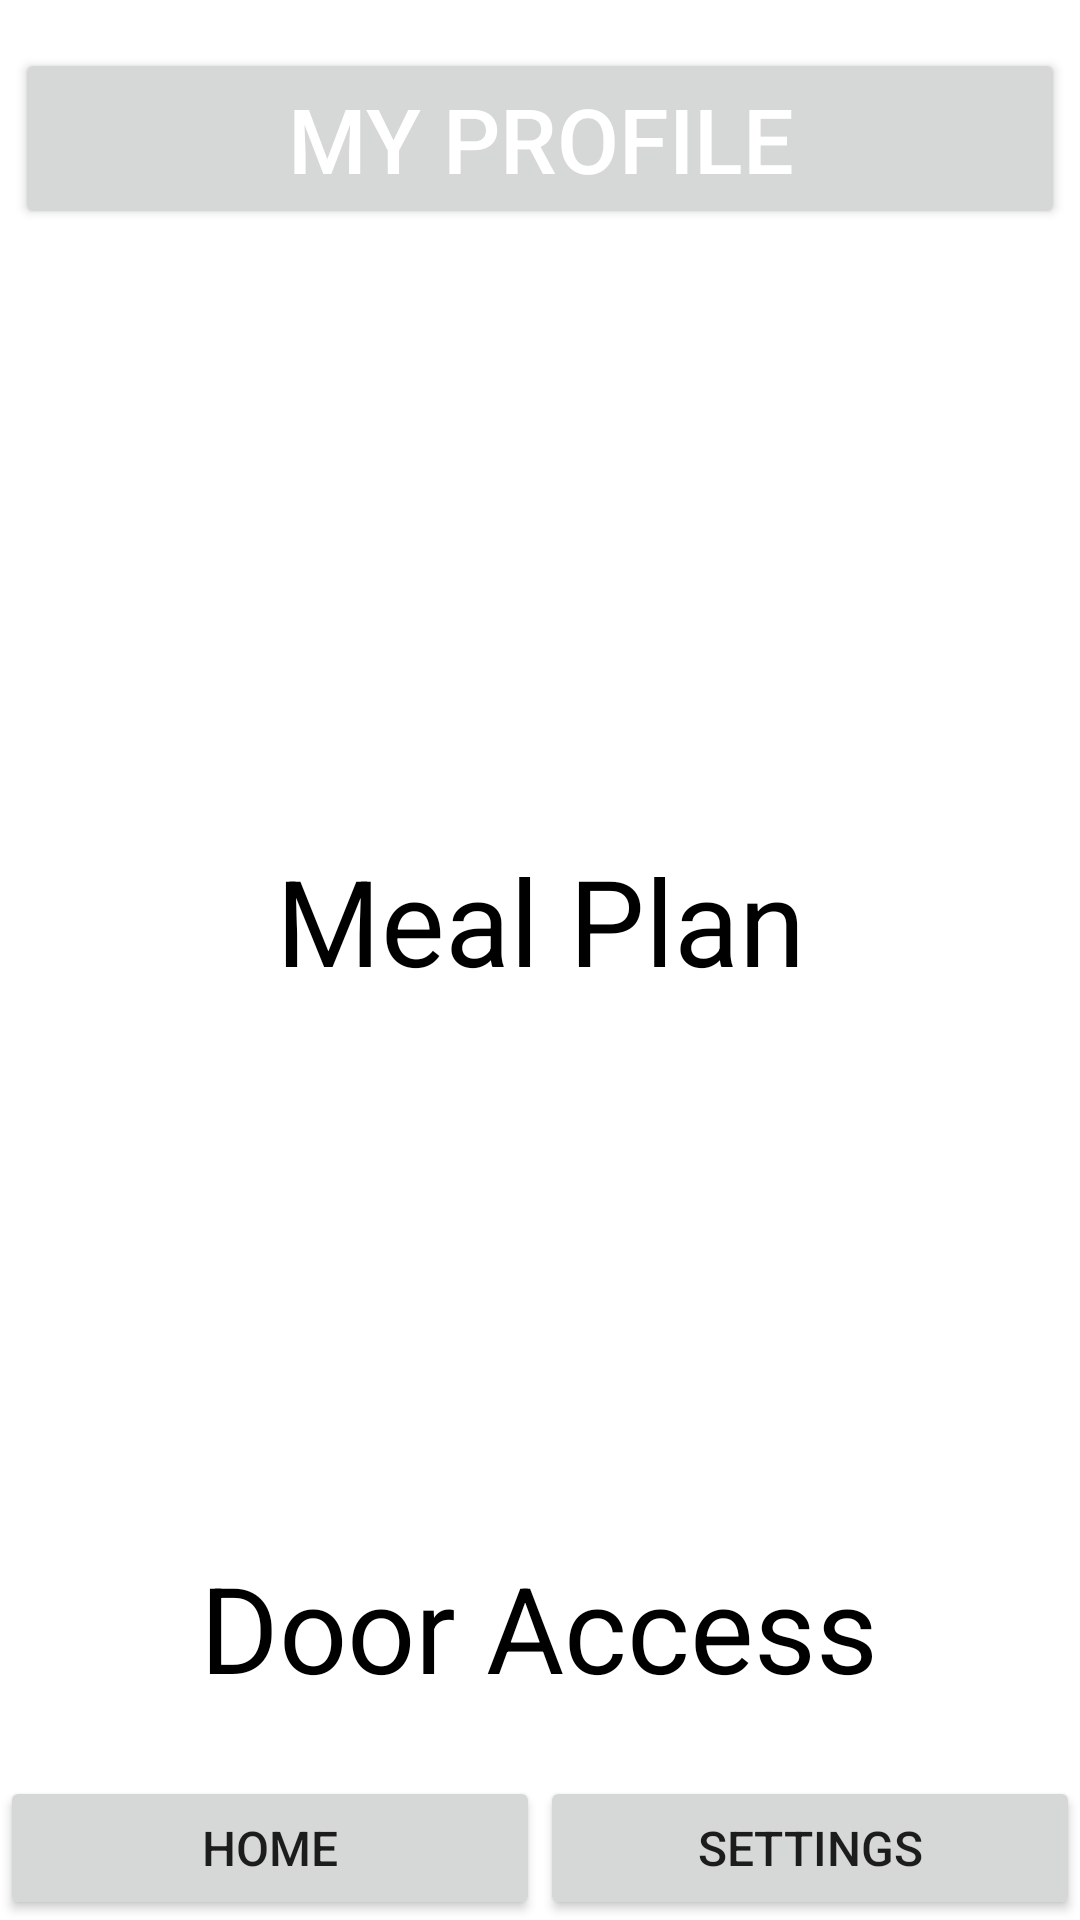

Here is an Android app screen rendered from its layout file. Give the layout XML and the strings, colors and styles it references.
<!-- AndroidManifest.xml: application theme Theme.UWalletApp -->
<!-- res/layout/fragment_home_screen.xml -->
<androidx.constraintlayout.widget.ConstraintLayout xmlns:android="http://schemas.android.com/apk/res/android"
    xmlns:app="http://schemas.android.com/apk/res-auto"
    xmlns:tools="http://schemas.android.com/tools"
    android:layout_width="match_parent"
    android:layout_height="match_parent"
    tools:context=".HomeScreen">

    
    <Button
        android:id="@+id/userProfileButton"
        android:layout_width="350dp"
        android:layout_height="wrap_content"
        android:text="My Profile"
        android:textSize="30sp"
        android:textColor="#FFFF"
        app:layout_constraintTop_toTopOf="parent"
        app:layout_constraintStart_toStartOf="parent"
        app:layout_constraintEnd_toEndOf="parent"
        android:layout_marginTop="16dp"/>


    <ImageButton
        android:id="@+id/mealPlanButton"
        android:layout_width="250dp"
        android:layout_height="250dp"
        android:layout_marginEnd="8dp"
        android:layout_marginBottom="284dp"
        android:background="@android:color/transparent"
        android:scaleType="fitCenter"
        android:src="@drawable/mealicon"
        app:layout_constraintBottom_toTopOf="@+id/navigationBar"
        app:layout_constraintDimensionRatio="1:1"
        app:layout_constraintEnd_toEndOf="parent"
        app:layout_constraintHorizontal_bias="0.522"
        app:layout_constraintStart_toStartOf="parent"
        app:layout_constraintTop_toTopOf="parent"
        app:layout_constraintVertical_bias="0.671" />

    <TextView
        android:id="@+id/mealPlanText"
        android:layout_width="wrap_content"
        android:layout_height="wrap_content"
        android:text="Meal Plan"
        android:textColor="#000000"
        android:textSize="40sp"
        app:layout_constraintBottom_toBottomOf="@+id/doorAccessButton"
        app:layout_constraintEnd_toEndOf="parent"
        app:layout_constraintStart_toStartOf="parent"
        app:layout_constraintTop_toTopOf="parent"
        app:layout_constraintVertical_bias="0.616" />

    <ImageButton
        android:id="@+id/doorAccessButton"
        android:layout_width="200dp"
        android:layout_height="200dp"
        android:layout_marginTop="16dp"
        android:layout_marginBottom="8dp"
        android:background="@android:color/transparent"
        android:scaleType="fitCenter"
        android:src="@drawable/dooraccess"
        app:layout_constraintBottom_toTopOf="@id/navigationBar"
        app:layout_constraintDimensionRatio="1:1"
        app:layout_constraintEnd_toEndOf="parent"
        app:layout_constraintHorizontal_bias="0.497"
        app:layout_constraintStart_toStartOf="parent"
        app:layout_constraintTop_toBottomOf="@id/userProfileButton"
        app:layout_constraintVertical_bias="0.738" />

    <TextView
        android:id="@+id/doorAccessText"
        android:layout_width="wrap_content"
        android:layout_height="wrap_content"
        android:text="Door Access"
        android:textSize="40sp"
        android:textColor="#000000"
        app:layout_constraintTop_toBottomOf="@id/doorAccessButton"
        app:layout_constraintStart_toStartOf="@id/doorAccessButton"
        app:layout_constraintEnd_toEndOf="@id/doorAccessButton"
        android:layout_marginTop="8dp" />

    
    <LinearLayout
        android:id="@+id/navigationBar"
        android:layout_width="match_parent"
        android:layout_height="wrap_content"
        android:orientation="horizontal"
        android:background="#FFFFFF"
        app:layout_constraintBottom_toBottomOf="parent">

        
        <Button
            android:id="@+id/homeButton"
            android:layout_width="0dp"
            android:layout_height="wrap_content"
            android:layout_weight="1"
            android:text="Home"
            android:textSize="16sp" />

        
        <Button
            android:id="@+id/settingsButton"
            android:layout_width="0dp"
            android:layout_height="wrap_content"
            android:layout_weight="1"
            android:text="Settings"
            android:textSize="16sp" />
    </LinearLayout>


</androidx.constraintlayout.widget.ConstraintLayout>
<!-- resources referenced by this layout -->
<resources>
  <style name="Theme.UWalletApp" parent="Theme.MaterialComponents.DayNight.DarkActionBar">
          
          <item name="colorPrimary">@color/purple_500</item>
          <item name="colorPrimaryVariant">@color/purple_700</item>
          <item name="colorOnPrimary">@color/white</item>
          
          <item name="colorSecondary">@color/teal_200</item>
          <item name="colorSecondaryVariant">@color/teal_700</item>
          <item name="colorOnSecondary">@color/black</item>
          
          <item name="android:statusBarColor">?attr/colorPrimaryVariant</item>
          
      </style>
  <color name="purple_500">#6E6D6F</color>
  <color name="purple_700">#FF3700B3</color>
  <color name="white">#FFFFFFFF</color>
  <color name="teal_200">#FF03DAC5</color>
  <color name="teal_700">#FF018786</color>
  <color name="black">#FF000000</color>
</resources>
